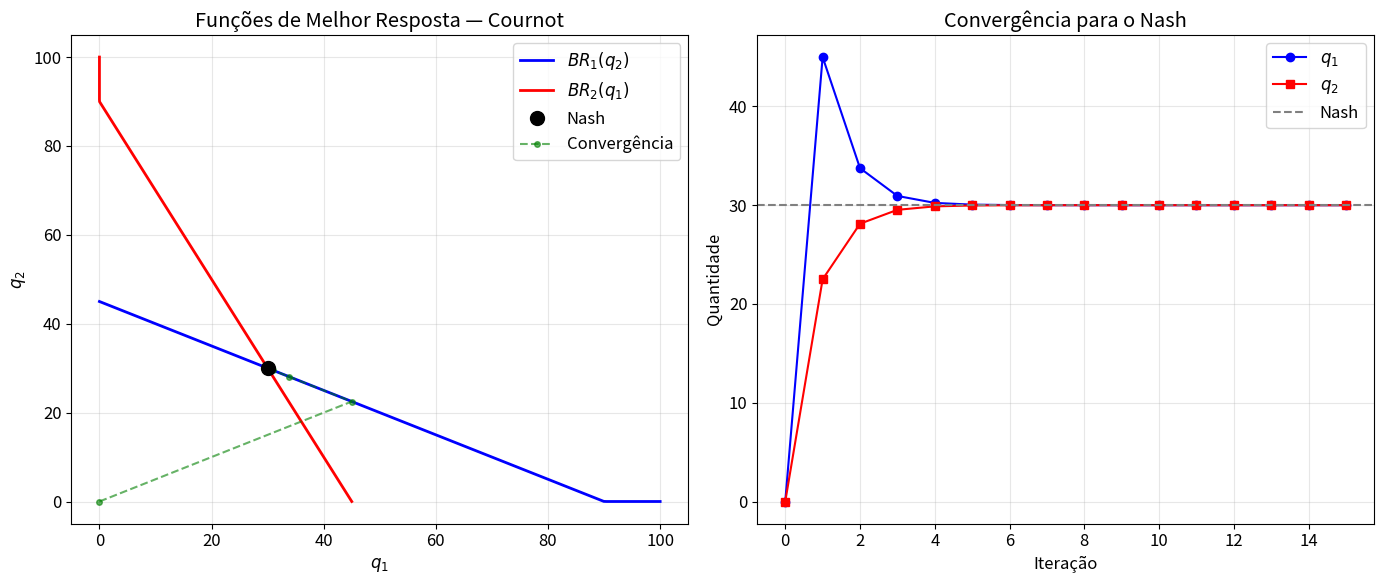
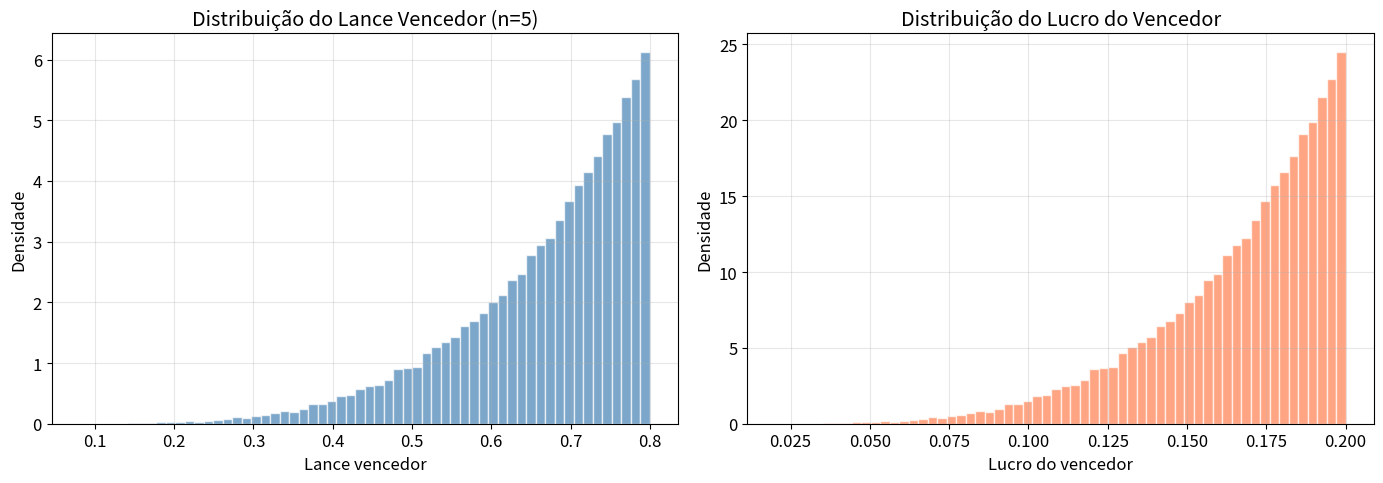
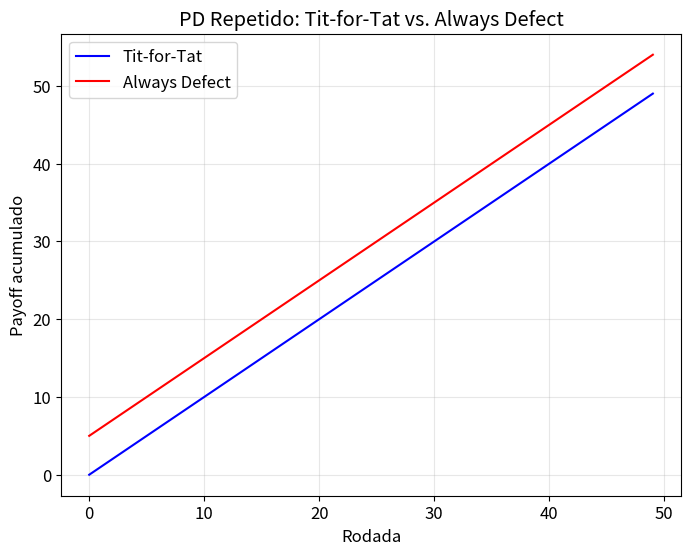

The matplotlib source for these figures, in order:
"""
Microeconomia — Caderno 3: Teoria dos Jogos
Capítulos 9a-9d

Execute: python jogos.py
"""
import numpy as np
import matplotlib.pyplot as plt

plt.rcParams.update({
    "figure.figsize": (8, 6),
    "axes.grid": True,
    "grid.alpha": 0.3,
    "font.size": 12,
})

# %% [markdown]
# ## 1. Equilíbrio de Nash em Jogos 2×2 (Cap. 9a)
# Encontrar equilíbrios de Nash em estratégias puras e mistas.

# %%
def encontrar_nash_puro(A, B):
    """
    Encontra equilíbrios de Nash em estratégias puras para um jogo 2×2.
    A: matriz de payoffs do jogador 1 (linhas)
    B: matriz de payoffs do jogador 2 (colunas)
    Retorna lista de perfis (i, j) que são Nash.
    """
    nrows, ncols = A.shape
    nash = []
    for i in range(nrows):
        for j in range(ncols):
            # i é melhor resposta para j?
            melhor_resp_1 = A[i, j] >= max(A[k, j] for k in range(nrows))
            # j é melhor resposta para i?
            melhor_resp_2 = B[i, j] >= max(B[i, k] for k in range(ncols))
            if melhor_resp_1 and melhor_resp_2:
                nash.append((i, j))
    return nash

def nash_misto_2x2(A, B):
    """
    Calcula equilíbrio em estratégias mistas para um jogo 2×2.
    Jogador 2 mistura para tornar jogador 1 indiferente, e vice-versa.
    """
    # Jogador 2 joga coluna 0 com prob q
    # J1 indiferente: A[0,0]*q + A[0,1]*(1-q) = A[1,0]*q + A[1,1]*(1-q)
    denom_q = (A[0, 0] - A[0, 1] - A[1, 0] + A[1, 1])
    q = (A[1, 1] - A[0, 1]) / denom_q if denom_q != 0 else None

    # Jogador 1 joga linha 0 com prob p
    denom_p = (B[0, 0] - B[0, 1] - B[1, 0] + B[1, 1])
    p = (B[1, 1] - B[0, 1]) / denom_p if denom_p != 0 else None

    return p, q

# --- Dilema dos Prisioneiros ---
print("=== Dilema dos Prisioneiros ===")
print("         Cooperar  Delatar")
A_dp = np.array([[-1, -3],   # payoffs jogador 1
                 [ 0, -2]])
B_dp = np.array([[-1,  0],   # payoffs jogador 2
                 [-3, -2]])
estrategias = ["Cooperar", "Delatar"]
nash_puros = encontrar_nash_puro(A_dp, B_dp)
for (i, j) in nash_puros:
    print(f"  Nash puro: ({estrategias[i]}, {estrategias[j]}) → payoffs ({A_dp[i,j]}, {B_dp[i,j]})")

# --- Batalha dos Sexos ---
print("\n=== Batalha dos Sexos ===")
A_bs = np.array([[3, 0],
                 [0, 2]])
B_bs = np.array([[2, 0],
                 [0, 3]])
estrategias_bs = ["Futebol", "Cinema"]
nash_puros_bs = encontrar_nash_puro(A_bs, B_bs)
for (i, j) in nash_puros_bs:
    print(f"  Nash puro: ({estrategias_bs[i]}, {estrategias_bs[j]}) → ({A_bs[i,j]}, {B_bs[i,j]})")

p_misto, q_misto = nash_misto_2x2(A_bs, B_bs)
print(f"  Nash misto: J1 joga Futebol com p = {p_misto:.2f}, J2 joga Futebol com q = {q_misto:.2f}")

# %% [markdown]
# ## 2. Melhor Resposta e Cournot (Cap. 9a / 16)
# Duopólio de Cournot: convergência por iteração de melhor resposta.

# %%
# Demanda: P = a - b*(q1 + q2); Custo: C(q) = c*q
a_c, b_c, c_c = 100, 1, 10

def melhor_resposta_cournot(q_rival, a=a_c, b=b_c, c=c_c):
    """BR(q_j) = (a - c - b*q_j) / (2b)"""
    return max(0, (a - c - b * q_rival) / (2 * b))

# Nash analítico
q_nash = (a_c - c_c) / (3 * b_c)
print(f"=== Cournot Duopólio (a={a_c}, b={b_c}, c={c_c}) ===")
print(f"  Nash: q1* = q2* = {q_nash:.2f}")
print(f"  Preço: P* = {a_c - b_c * 2 * q_nash:.2f}")
print(f"  Lucro de cada: π = {(a_c - b_c * 2 * q_nash - c_c) * q_nash:.2f}")

# --- Iteração de melhor resposta ---
q1, q2 = 0, 0  # chute inicial
historico = [(q1, q2)]
for _ in range(15):
    q1 = melhor_resposta_cournot(q2)
    q2 = melhor_resposta_cournot(q1)
    historico.append((q1, q2))

hist = np.array(historico)

# --- Gráfico: funções de melhor resposta ---
q_range = np.linspace(0, 100, 200)
br1 = [melhor_resposta_cournot(q) for q in q_range]
br2 = [melhor_resposta_cournot(q) for q in q_range]

fig, (ax1, ax2) = plt.subplots(1, 2, figsize=(14, 6))

ax1.plot(q_range, br1, "b-", linewidth=2, label="$BR_1(q_2)$")
ax1.plot(br2, q_range, "r-", linewidth=2, label="$BR_2(q_1)$")
ax1.plot(q_nash, q_nash, "ko", markersize=10, zorder=5, label="Nash")
# Trajetória de convergência
ax1.plot(hist[:, 0], hist[:, 1], "g--o", markersize=4, alpha=0.6, label="Convergência")
ax1.set_xlabel("$q_1$"); ax1.set_ylabel("$q_2$")
ax1.set_title("Funções de Melhor Resposta — Cournot")
ax1.legend()

# Convergência ao longo do tempo
ax2.plot(hist[:, 0], "b-o", label="$q_1$")
ax2.plot(hist[:, 1], "r-s", label="$q_2$")
ax2.axhline(q_nash, color="gray", ls="--", label="Nash")
ax2.set_xlabel("Iteração"); ax2.set_ylabel("Quantidade")
ax2.set_title("Convergência para o Nash")
ax2.legend()

plt.tight_layout(); plt.show()

# %% [markdown]
# ## 3. Simulação de Leilão de Primeiro Preço (Cap. 9c)
# Monte Carlo: lances ótimos com valores uniformes em [0, 1].

# %%
np.random.seed(42)
n_licitantes = 5
n_leiloes = 50_000

# Valores privados ~ Uniforme[0,1]
valores = np.random.rand(n_leiloes, n_licitantes)

# Estratégia de equilíbrio (simétrico, n jogadores): b(v) = v * (n-1)/n
fator_shading = (n_licitantes - 1) / n_licitantes
lances = valores * fator_shading

# Quem ganha? Maior lance
vencedor_idx = np.argmax(lances, axis=1)
lance_vencedor = np.max(lances, axis=1)
valor_vencedor = valores[np.arange(n_leiloes), vencedor_idx]
lucro_vencedor = valor_vencedor - lance_vencedor

print(f"=== Leilão de 1º Preço — {n_licitantes} licitantes ===")
print(f"  Estratégia de equilíbrio: b(v) = {fator_shading:.2f} × v")
print(f"  Lance médio do vencedor:  {lance_vencedor.mean():.4f}")
print(f"  Valor médio do vencedor:  {valor_vencedor.mean():.4f}")
print(f"  Lucro médio do vencedor:  {lucro_vencedor.mean():.4f}")
print(f"  Receita esperada do leiloeiro: {lance_vencedor.mean():.4f}")
print(f"  (Teórico: (n-1)/(n+1) = {(n_licitantes-1)/(n_licitantes+1):.4f})")

fig, (ax1, ax2) = plt.subplots(1, 2, figsize=(14, 5))

ax1.hist(lance_vencedor, bins=60, density=True, alpha=0.7, color="steelblue", edgecolor="white")
ax1.set_xlabel("Lance vencedor"); ax1.set_ylabel("Densidade")
ax1.set_title(f"Distribuição do Lance Vencedor (n={n_licitantes})")

ax2.hist(lucro_vencedor, bins=60, density=True, alpha=0.7, color="coral", edgecolor="white")
ax2.set_xlabel("Lucro do vencedor"); ax2.set_ylabel("Densidade")
ax2.set_title("Distribuição do Lucro do Vencedor")

plt.tight_layout(); plt.show()

# %% [markdown]
# ## 4. Dilema dos Prisioneiros Repetido — Estratégias (Cap. 9b)
# Simulação: Tit-for-Tat vs. Always Defect vs. Grim Trigger.

# %%
def jogar_pd_repetido(estrategia1, estrategia2, T=100):
    """
    Simula PD repetido por T rodadas.
    Ações: 0 = Cooperar, 1 = Delatar
    Payoffs: (C,C)=3, (C,D)=0, (D,C)=5, (D,D)=1
    """
    payoff_matrix = {(0,0): (3,3), (0,1): (0,5), (1,0): (5,0), (1,1): (1,1)}
    hist1, hist2 = [], []
    payoffs1, payoffs2 = [], []

    for t in range(T):
        a1 = estrategia1(hist1, hist2, t)
        a2 = estrategia2(hist2, hist1, t)
        p1, p2 = payoff_matrix[(a1, a2)]
        hist1.append(a1); hist2.append(a2)
        payoffs1.append(p1); payoffs2.append(p2)

    return np.array(payoffs1), np.array(payoffs2)

# Estratégias
def always_cooperate(minha_hist, rival_hist, t):
    return 0

def always_defect(minha_hist, rival_hist, t):
    return 1

def tit_for_tat(minha_hist, rival_hist, t):
    return 0 if t == 0 else rival_hist[-1]

def grim_trigger(minha_hist, rival_hist, t):
    if t == 0:
        return 0
    return 1 if 1 in rival_hist else 0

T = 50
estrategias = {
    "Always Cooperate": always_cooperate,
    "Always Defect": always_defect,
    "Tit-for-Tat": tit_for_tat,
    "Grim Trigger": grim_trigger,
}

# Torneio: cada par joga
nomes = list(estrategias.keys())
n_est = len(nomes)
pontuacao = {nome: 0 for nome in nomes}

print(f"=== Torneio PD Repetido ({T} rodadas) ===")
print(f"{'Jogador 1':<20} {'Jogador 2':<20} {'Total J1':>10} {'Total J2':>10}")
print("-" * 64)

for i in range(n_est):
    for j in range(i, n_est):
        p1, p2 = jogar_pd_repetido(estrategias[nomes[i]], estrategias[nomes[j]], T)
        pontuacao[nomes[i]] += p1.sum()
        pontuacao[nomes[j]] += p2.sum()
        print(f"{nomes[i]:<20} {nomes[j]:<20} {p1.sum():>10} {p2.sum():>10}")

print(f"\n{'Estratégia':<20} {'Pontuação Total':>15}")
print("-" * 37)
for nome in sorted(pontuacao, key=pontuacao.get, reverse=True):
    print(f"{nome:<20} {pontuacao[nome]:>15}")

# --- Gráfico: TFT vs Always Defect ao longo do tempo ---
p_tft, p_ad = jogar_pd_repetido(tit_for_tat, always_defect, T)

fig, ax = plt.subplots()
ax.plot(np.cumsum(p_tft), "b-", label="Tit-for-Tat")
ax.plot(np.cumsum(p_ad), "r-", label="Always Defect")
ax.set_xlabel("Rodada"); ax.set_ylabel("Payoff acumulado")
ax.set_title("PD Repetido: Tit-for-Tat vs. Always Defect")
ax.legend(); plt.show()

# %% [markdown]
# ## Exercícios
# - Adicione a estratégia "Generous TFT" (coopera com 10% de chance após delação rival). Como se sai?
# - Aumente n no leilão para 20. O que acontece com o lucro do vencedor? (Winner's curse?)
# - Monte um jogo 2×2 sem Nash em estratégias puras. Calcule o Nash misto.
